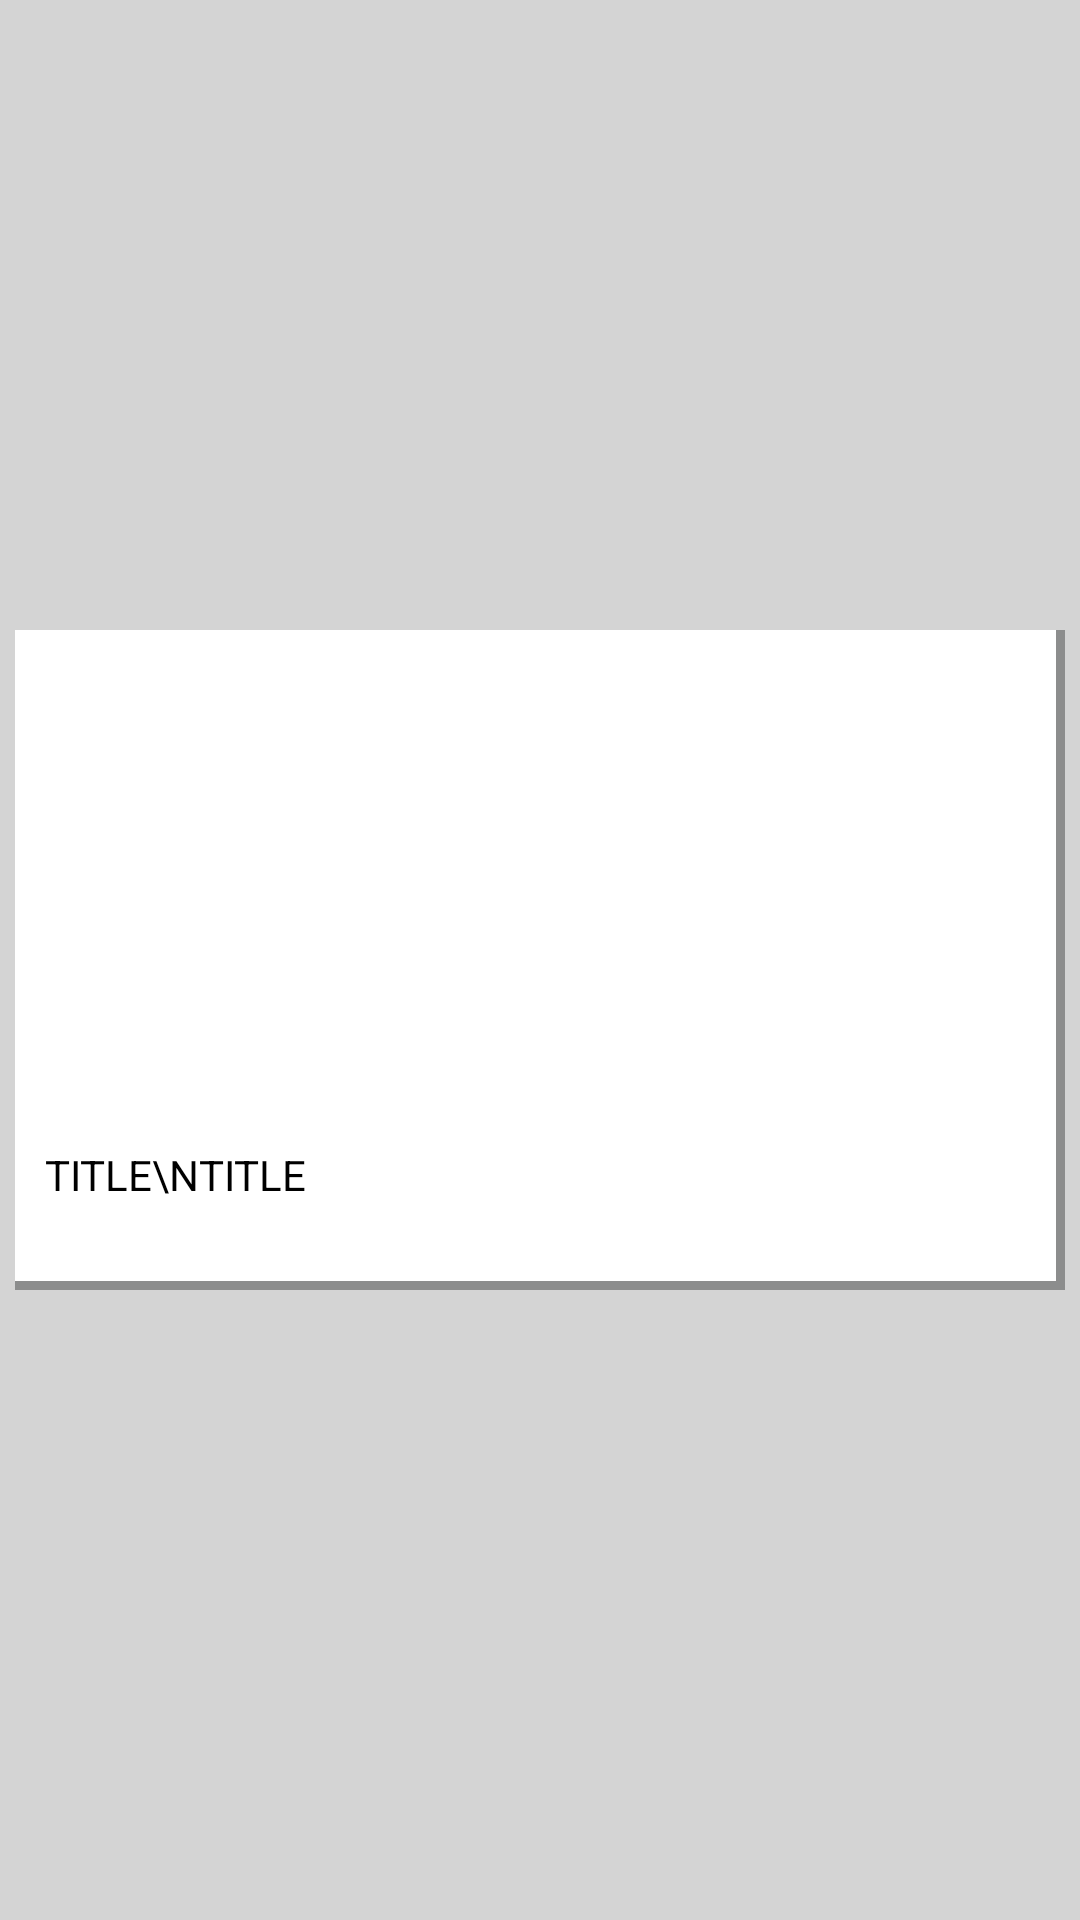

Android layout source for this screen:
<!-- AndroidManifest.xml: application theme AppTheme -->
<!-- res/layout/adapter_social_updates.xml -->
<?xml version="1.0" encoding="utf-8"?>
<LinearLayout xmlns:android="http://schemas.android.com/apk/res/android"
    android:layout_width="match_parent"
    android:layout_height="wrap_content"
    android:background="#D4D4D4"
    android:gravity="center"
    android:orientation="vertical">

    <RelativeLayout
        android:layout_width="match_parent"
        android:layout_height="wrap_content"
        android:layout_margin="@dimen/five">

        <LinearLayout
            android:layout_width="match_parent"
            android:layout_height="wrap_content"
            android:background="@drawable/shadow"

            android:orientation="vertical">

            <ImageView
                android:id="@+id/iv_social_image"
                android:layout_width="match_parent"
                android:layout_height="@dimen/onesixfive"
                android:layout_marginLeft="@dimen/two"
                android:layout_marginRight="@dimen/two"
                android:adjustViewBounds="true"
                android:scaleType="fitXY" />


            <TextView
                android:id="@+id/tv_social_title"
                android:layout_width="match_parent"
                android:layout_height="@dimen/fourtwo"
                android:layout_gravity="center_vertical"
                android:layout_marginBottom="@dimen/five"
                android:layout_marginTop="@dimen/five"
                android:background="#ffffff"
                android:paddingLeft="@dimen/onezero"
                android:text="title\ntitle"
                android:paddingTop="@dimen/two"
                android:paddingBottom="@dimen/two"
                android:maxLines="2"
                android:ellipsize="end"
                android:textAllCaps="true"
                android:textColor="#000000"
                android:textSize="@dimen/onefour" />


            <TextView
                android:layout_width="wrap_content"
                android:layout_height="wrap_content"
                android:paddingBottom="@dimen/five"
                android:id="@+id/tv_news_date"
                android:visibility="gone"
                android:paddingLeft="@dimen/onezero"
                android:text="08-08-2014">

            </TextView>
        </LinearLayout>

    </RelativeLayout>

</LinearLayout>
<!-- resources referenced by this layout -->
<resources>
  <dimen name="five">5dp</dimen>
  <dimen name="fourtwo">42dp</dimen>
  <dimen name="onefour">14dp</dimen>
  <dimen name="onesixfive">165dp</dimen>
  <dimen name="onezero">10dp</dimen>
  <dimen name="two">2dp</dimen>
  <!-- drawable shadow (drawable) -->
  <?xml version="1.0" encoding="utf-8"?>
  <layer-list xmlns:android="http://schemas.android.com/apk/res/android">
      <item>
          <shape>
              
              <stroke
                  android:width="3dp"
                  android:color="#8C8D8D" />
              
              <padding android:bottom="3dp"
                  android:right="3dp"
  
  
                  />
          </shape>
      </item>
      <item
          android:bottom="0dp"
          android:left="0dp"
          android:right="0dp"
          android:top="0dp">
          <shape android:shape="rectangle">
              <solid android:color="#ffffff" />
          </shape>
      </item>
  </layer-list>
  <style name="AppTheme" parent="Theme.AppCompat.Light.DarkActionBar">
          
          <item name="colorPrimary">@color/colorPrimary</item>
          <item name="colorPrimaryDark">@color/colorPrimaryDark</item>
          <item name="colorAccent">#f6813e</item>
      </style>
  <color name="colorPrimary">#f6813e</color>
  <color name="colorPrimaryDark">#f6813e</color>
</resources>
